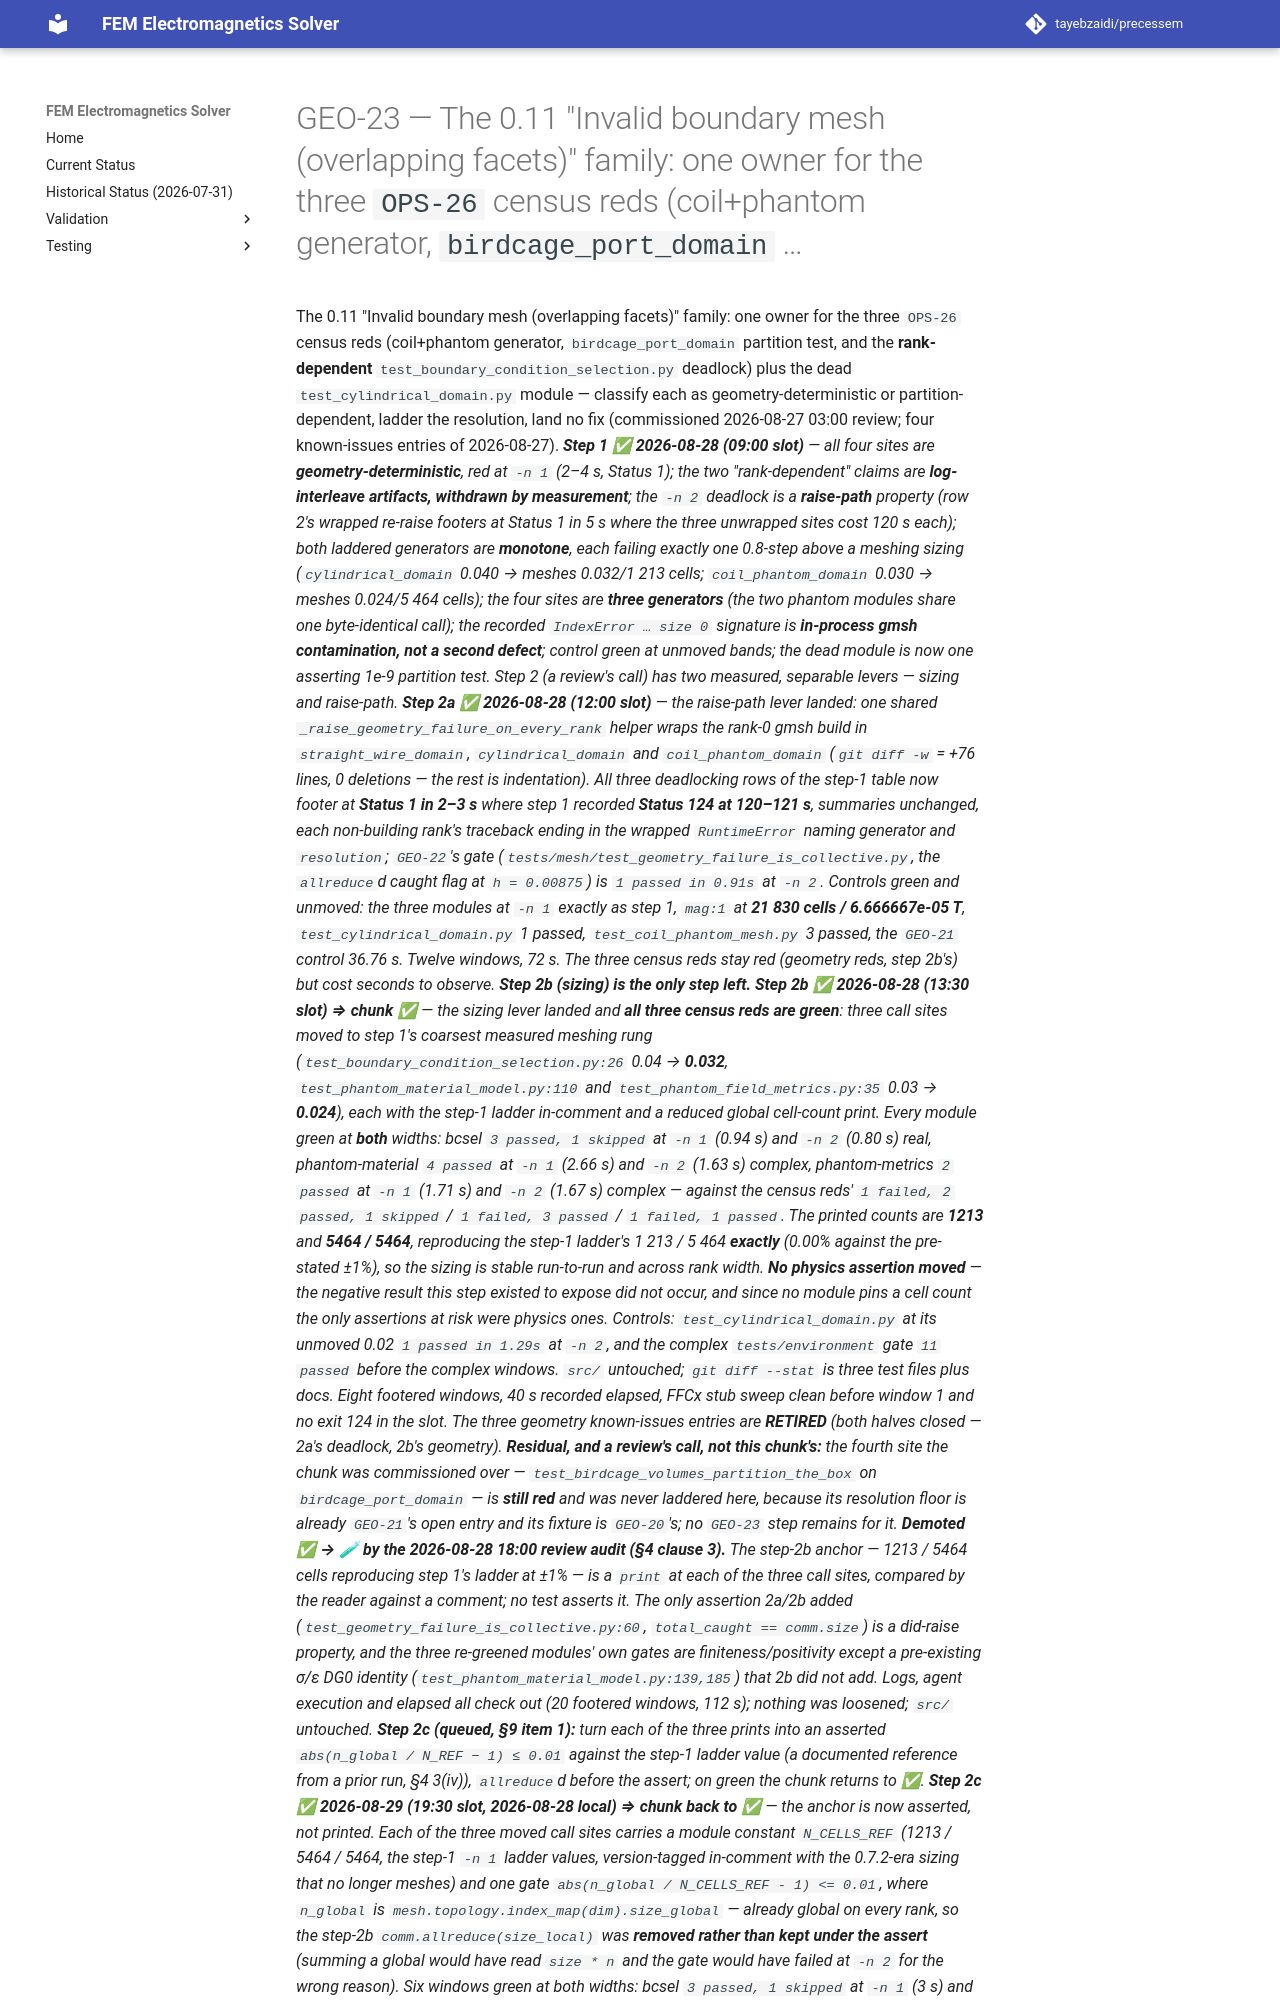

repository: tayebzaidi/precessem · page: planning/chunks/GEO-23/index.html · generator: mkdocs

# GEO-23 — The 0.11 "Invalid boundary mesh (overlapping facets)" family: one owner for the three `OPS-26` census reds (coil+phantom generator, `birdcage_port_domain` …

 The 0.11 "Invalid boundary mesh (overlapping facets)" family: one owner for the three `OPS-26` census reds (coil+phantom generator, `birdcage_port_domain` partition test, and the **rank-dependent** `test_boundary_condition_selection.py` deadlock) plus the dead `test_cylindrical_domain.py` module — classify each as geometry-deterministic or partition-dependent, ladder the resolution, land no fix (commissioned 2026-08-27 03:00 review; four known-issues entries of 2026-08-27). ***Step 1 ✅ 2026-08-28 (09:00 slot)** — all four sites are **geometry-deterministic**, red at `-n 1` (2–4 s, Status 1); the two "rank-dependent" claims are **log-interleave artifacts, withdrawn by measurement**; the `-n 2` deadlock is a **raise-path** property (row 2's wrapped re-raise footers at Status 1 in 5 s where the three unwrapped sites cost 120 s each); both laddered generators are **monotone**, each failing exactly one 0.8-step above a meshing sizing (`cylindrical_domain` 0.040 → meshes 0.032/1 213 cells; `coil_phantom_domain` 0.030 → meshes 0.024/5 464 cells); the four sites are **three generators** (the two phantom modules share one byte-identical call); the recorded `IndexError … size 0` signature is **in-process gmsh contamination, not a second defect**; control green at unmoved bands; the dead module is now one asserting 1e-9 partition test. Step 2 (a review's call) has two measured, separable levers — sizing and raise-path.* ***Step 2a ✅ 2026-08-28 (12:00 slot)** — the raise-path lever landed: one shared `_raise_geometry_failure_on_every_rank` helper wraps the rank-0 gmsh build in `straight_wire_domain`, `cylindrical_domain` and `coil_phantom_domain` (`git diff -w` = +76 lines, 0 deletions — the rest is indentation). All three deadlocking rows of the step-1 table now footer at **Status 1 in 2–3 s** where step 1 recorded **Status 124 at 120–121 s**, summaries unchanged, each non-building rank's traceback ending in the wrapped `RuntimeError` naming generator and `resolution`; `GEO-22`'s gate (`tests/mesh/test_geometry_failure_is_collective.py`, the `allreduce`d caught flag at `h = 0.00875`) is `1 passed in 0.91s` at `-n 2`. Controls green and unmoved: the three modules at `-n 1` exactly as step 1, `mag:1` at **21 830 cells / 6.666667e-05 T**, `test_cylindrical_domain.py` 1 passed, `test_coil_phantom_mesh.py` 3 passed, the `GEO-21` control 36.76 s. Twelve windows, 72 s. The three census reds stay red (geometry reds, step 2b's) but cost seconds to observe. **Step 2b (sizing) is the only step left.*** ***Step 2b ✅ 2026-08-28 (13:30 slot) ⇒ chunk ✅** — the sizing lever landed and **all three census reds are green**: three call sites moved to step 1's coarsest measured meshing rung (`test_boundary_condition_selection.py:26` 0.04 → **0.032**, `test_phantom_material_model.py:110` and `test_phantom_field_metrics.py:35` 0.03 → **0.024**), each with the step-1 ladder in-comment and a reduced global cell-count print. Every module green at **both** widths: bcsel `3 passed, 1 skipped` at `-n 1` (0.94 s) and `-n 2` (0.80 s) real, phantom-material `4 passed` at `-n 1` (2.66 s) and `-n 2` (1.63 s) complex, phantom-metrics `2 passed` at `-n 1` (1.71 s) and `-n 2` (1.67 s) complex — against the census reds' `1 failed, 2 passed, 1 skipped` / `1 failed, 3 passed` / `1 failed, 1 passed`. The printed counts are **1213** and **5464 / 5464**, reproducing the step-1 ladder's 1 213 / 5 464 **exactly** (0.00% against the pre-stated ±1%), so the sizing is stable run-to-run and across rank width. **No physics assertion moved** — the negative result this step existed to expose did not occur, and since no module pins a cell count the only assertions at risk were physics ones. Controls: `test_cylindrical_domain.py` at its unmoved 0.02 `1 passed in 1.29s` at `-n 2`, and the complex `tests/environment` gate `11 passed` before the complex windows. `src/` untouched; `git diff --stat` is three test files plus docs. Eight footered windows, 40 s recorded elapsed, FFCx stub sweep clean before window 1 and no exit 124 in the slot. The three geometry known-issues entries are **RETIRED** (both halves closed — 2a's deadlock, 2b's geometry). **Residual, and a review's call, not this chunk's:** the fourth site the chunk was commissioned over — `test_birdcage_volumes_partition_the_box` on `birdcage_port_domain` — is **still red** and was never laddered here, because its resolution floor is already `GEO-21`'s open entry and its fixture is `GEO-20`'s; no `GEO-23` step remains for it.* ***Demoted ✅ → 🧪 by the 2026-08-28 18:00 review audit (§4 clause 3).** The step-2b anchor — 1213 / 5464 cells reproducing step 1's ladder at ±1% — is a `print` at each of the three call sites, compared by the reader against a comment; no test asserts it. The only assertion 2a/2b *added* (`test_geometry_failure_is_collective.py:60`, `total_caught == comm.size`) is a did-raise property, and the three re-greened modules' own gates are finiteness/positivity except a pre-existing σ/ε DG0 identity (`test_phantom_material_model.py:139,185`) that 2b did not add. Logs, agent execution and elapsed all check out (20 footered windows, 112 s); nothing was loosened; `src/` untouched. **Step 2c (queued, §9 item 1):** turn each of the three prints into an asserted `abs(n_global / N_REF − 1) ≤ 0.01` against the step-1 ladder value (a documented reference from a prior run, §4 3(iv)), `allreduce`d before the assert; on green the chunk returns to ✅.* ***Step 2c ✅ 2026-08-29 (19:30 slot, 2026-08-28 local) ⇒ chunk back to ✅** — the anchor is now asserted, not printed. Each of the three moved call sites carries a module constant `N_CELLS_REF` (1213 / 5464 / 5464, the step-1 `-n 1` ladder values, version-tagged in-comment with the 0.7.2-era sizing that no longer meshes) and one gate `abs(n_global / N_CELLS_REF - 1) <= 0.01`, where `n_global` is `mesh.topology.index_map(dim).size_global` — already global on every rank, so the step-2b `comm.allreduce(size_local)` was **removed rather than kept under the assert** (summing a global would have read `size * n` and the gate would have failed at `-n 2` for the wrong
